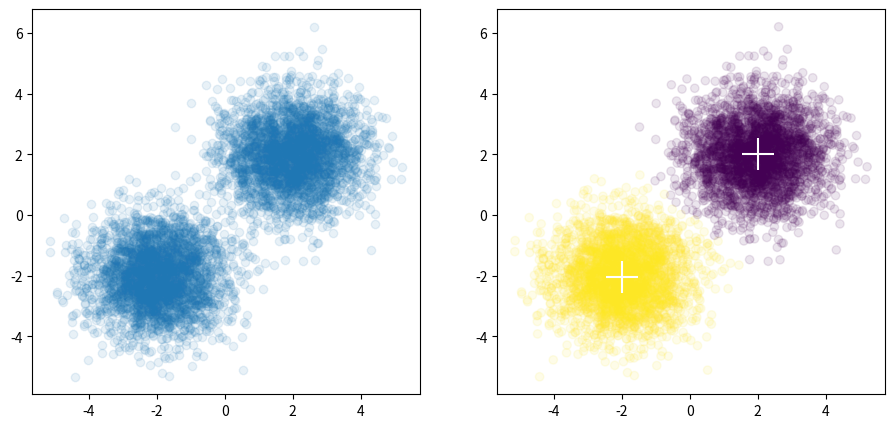
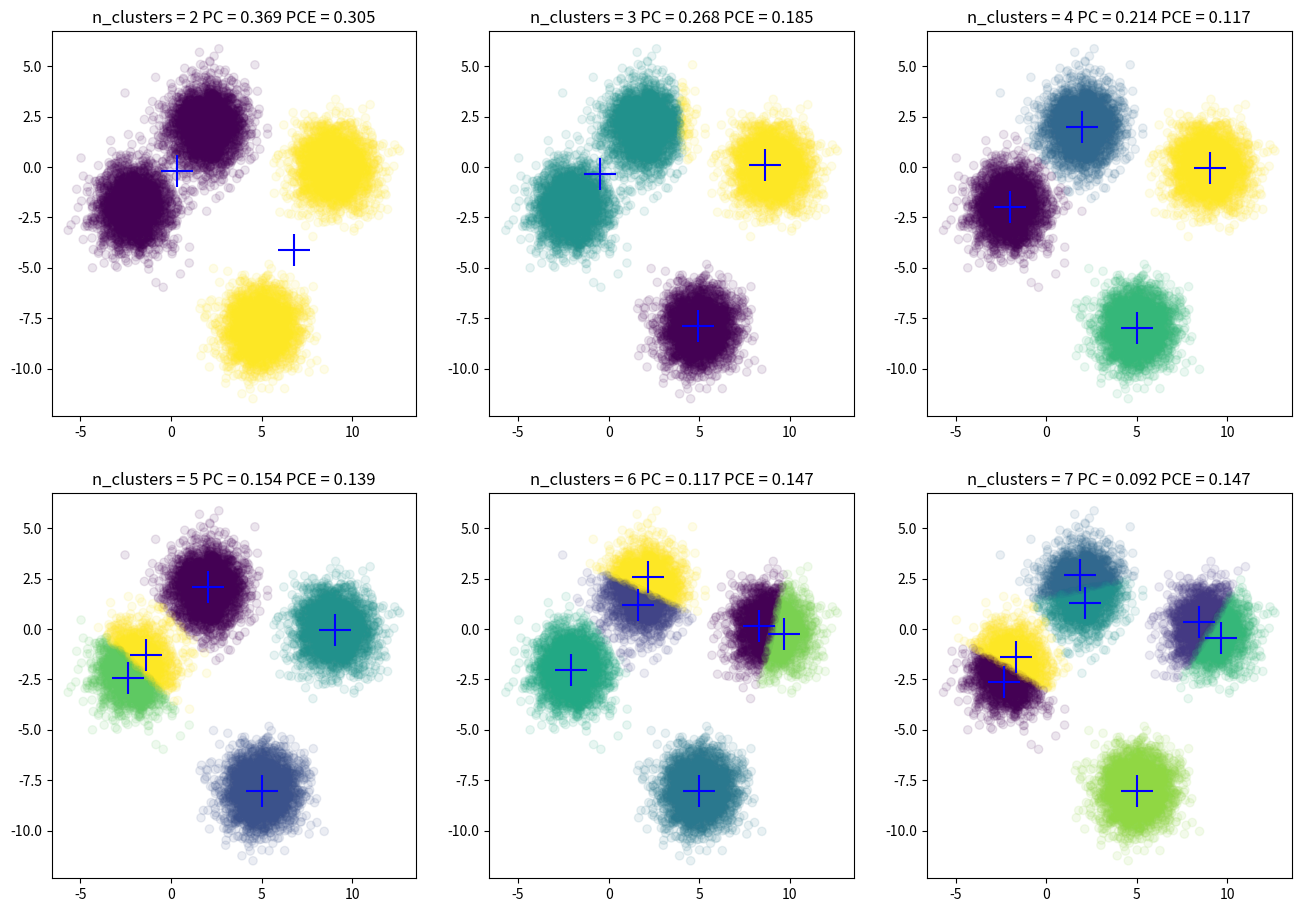

Python code for these plots, in order:
import numpy as np
from matplotlib import pyplot as plt
# 计算N个样本，到C个中心的距离 
#  X ： [N,D]
#  Centers :  [C,D]
# 返回 [N,C] 两两之间的距离
def FCM_dist(X,Centers):
    N,D = np.shape(X)
    C,D = np.shape(Centers)
    
    tile_x = np.tile(np.expand_dims(X,1),[1,C,1])
    tile_centers = np.tile(np.expand_dims(Centers,axis=0),[N,1,1])
    
    dist = np.sum((tile_x-tile_centers)**2,axis=-1)
    
    return np.sqrt(dist)
    
 
# 获取新的聚类中心
# U 关系矩阵 [N,C]
# X 输入数据 [N,D]
# 返回新的聚类中心 [C,D]

def FCM_getCenters(U,X,m):
    
    N,D = np.shape(X)
    N,C = np.shape(U)
    
    um = U ** m
   
    tile_X = np.tile(np.expand_dims(X,1),[1,C,1])
    tile_um = np.tile(np.expand_dims(um,-1),[1,1,D])
    temp = tile_X*tile_um
    
    new_C = np.sum(temp,axis=0)/np.expand_dims(np.sum(um,axis=0),axis=-1)

    return new_C

# 更新关系矩阵
# X : [N,D]
# Centers : [C,D]
# 返回 
# U ：[N,C]  

def FCM_getU(X,Centers,m):
    N,D = np.shape(X)
    C,D = np.shape(Centers)
    
    temp = FCM_dist(X, Centers) ** float(2 / (m - 1))
    
    tile_temp =  np.tile(np.expand_dims(temp,1),[1,C,1])
    
    denominator_ = np.expand_dims(temp,-1)/tile_temp
    
    return 1 / np.sum(denominator_,axis=-1)
    
    
def FCM_train(X,n_centers,m,max_iter = 100,theta=1e-5,seed = 0):
    
    rng  =  np.random.RandomState(seed)
    N,D = np.shape(X)
    
    # 随机初始化关系矩阵
    U = rng.uniform(size=(N, n_centers))
    # 保证每行和为1
    U = U/np.sum(U,axis=1,keepdims=True)
   
    # 开始迭代
    for i in range(max_iter):
        print(i)
        U_old = U.copy()
        centers = FCM_getCenters(U, X, m)
        U = FCM_getU(X,centers,m)
        
        # 两次关系矩阵距离过小，结束训练        
        if np.linalg.norm(U - U_old) < theta:
            break
    
    return centers,U
    
def FCM_getClass(U):
    
    return np.argmax(U,axis=-1)
    
    
def FCM_partition_coefficient(U):
    
    return np.mean(U ** 2)    
    
def FCM_partition_entropy_coefficient(U):
    
    return -np.mean(U * np.log2(U))    
    
    
 
    
if __name__ == "__main__":
    
    # 简单测试
    N = 3000

    X = np.concatenate((
        np.random.normal((-2, -2), size=(N, 2)),
        np.random.normal((2, 2), size=(N, 2))
        ))

   
    n_centers =2
    m =2
    centers,U = FCM_train(X,n_centers,m,max_iter = 100,theta=1e-5,seed = 0)
    
    labels =  FCM_getClass(U)
    print(labels)
    f, axes = plt.subplots(1, 2, figsize=(11,5))
    axes[0].scatter(X[:,0], X[:,1], alpha=.1)
    axes[1].scatter(X[:,0], X[:,1], c=labels, alpha=.1)
    axes[1].scatter(centers[:,0], centers[:,1], marker="+", s=500, c='w')
    
    plt.show()
    
    
    # 测试聚类效果
    n_samples = 3000

    X = np.concatenate((
        np.random.normal((-2, -2), size=(n_samples, 2)),
        np.random.normal((2, 2), size=(n_samples, 2)),
        np.random.normal((9, 0), size=(n_samples, 2)),
        np.random.normal((5, -8), size=(n_samples, 2))
    ))
    
    
    list_n_centers =[2, 3, 4, 5, 6, 7]
    rows = 2
    cols =3
    f, axes = plt.subplots(rows, cols, figsize=(16,11))
    
    for n_centers,axe in zip(list_n_centers,axes.ravel()):
        m = 2
        centers,U = FCM_train(X,n_centers,m,max_iter = 100,theta=1e-5,seed = 0)
        labels =  FCM_getClass(U)
        PC = FCM_partition_coefficient(U)
        PCE = FCM_partition_entropy_coefficient(U)

        axe.scatter(X[:,0], X[:,1], c=labels, alpha=.1)
        axe.scatter(centers[:,0], centers[:,1], marker="+", s=500, c='b')

        axe.set_title("n_clusters = %d PC = %.3f PCE = %.3f"%(n_centers,PC,PCE))
    
    plt.show()
        
        

